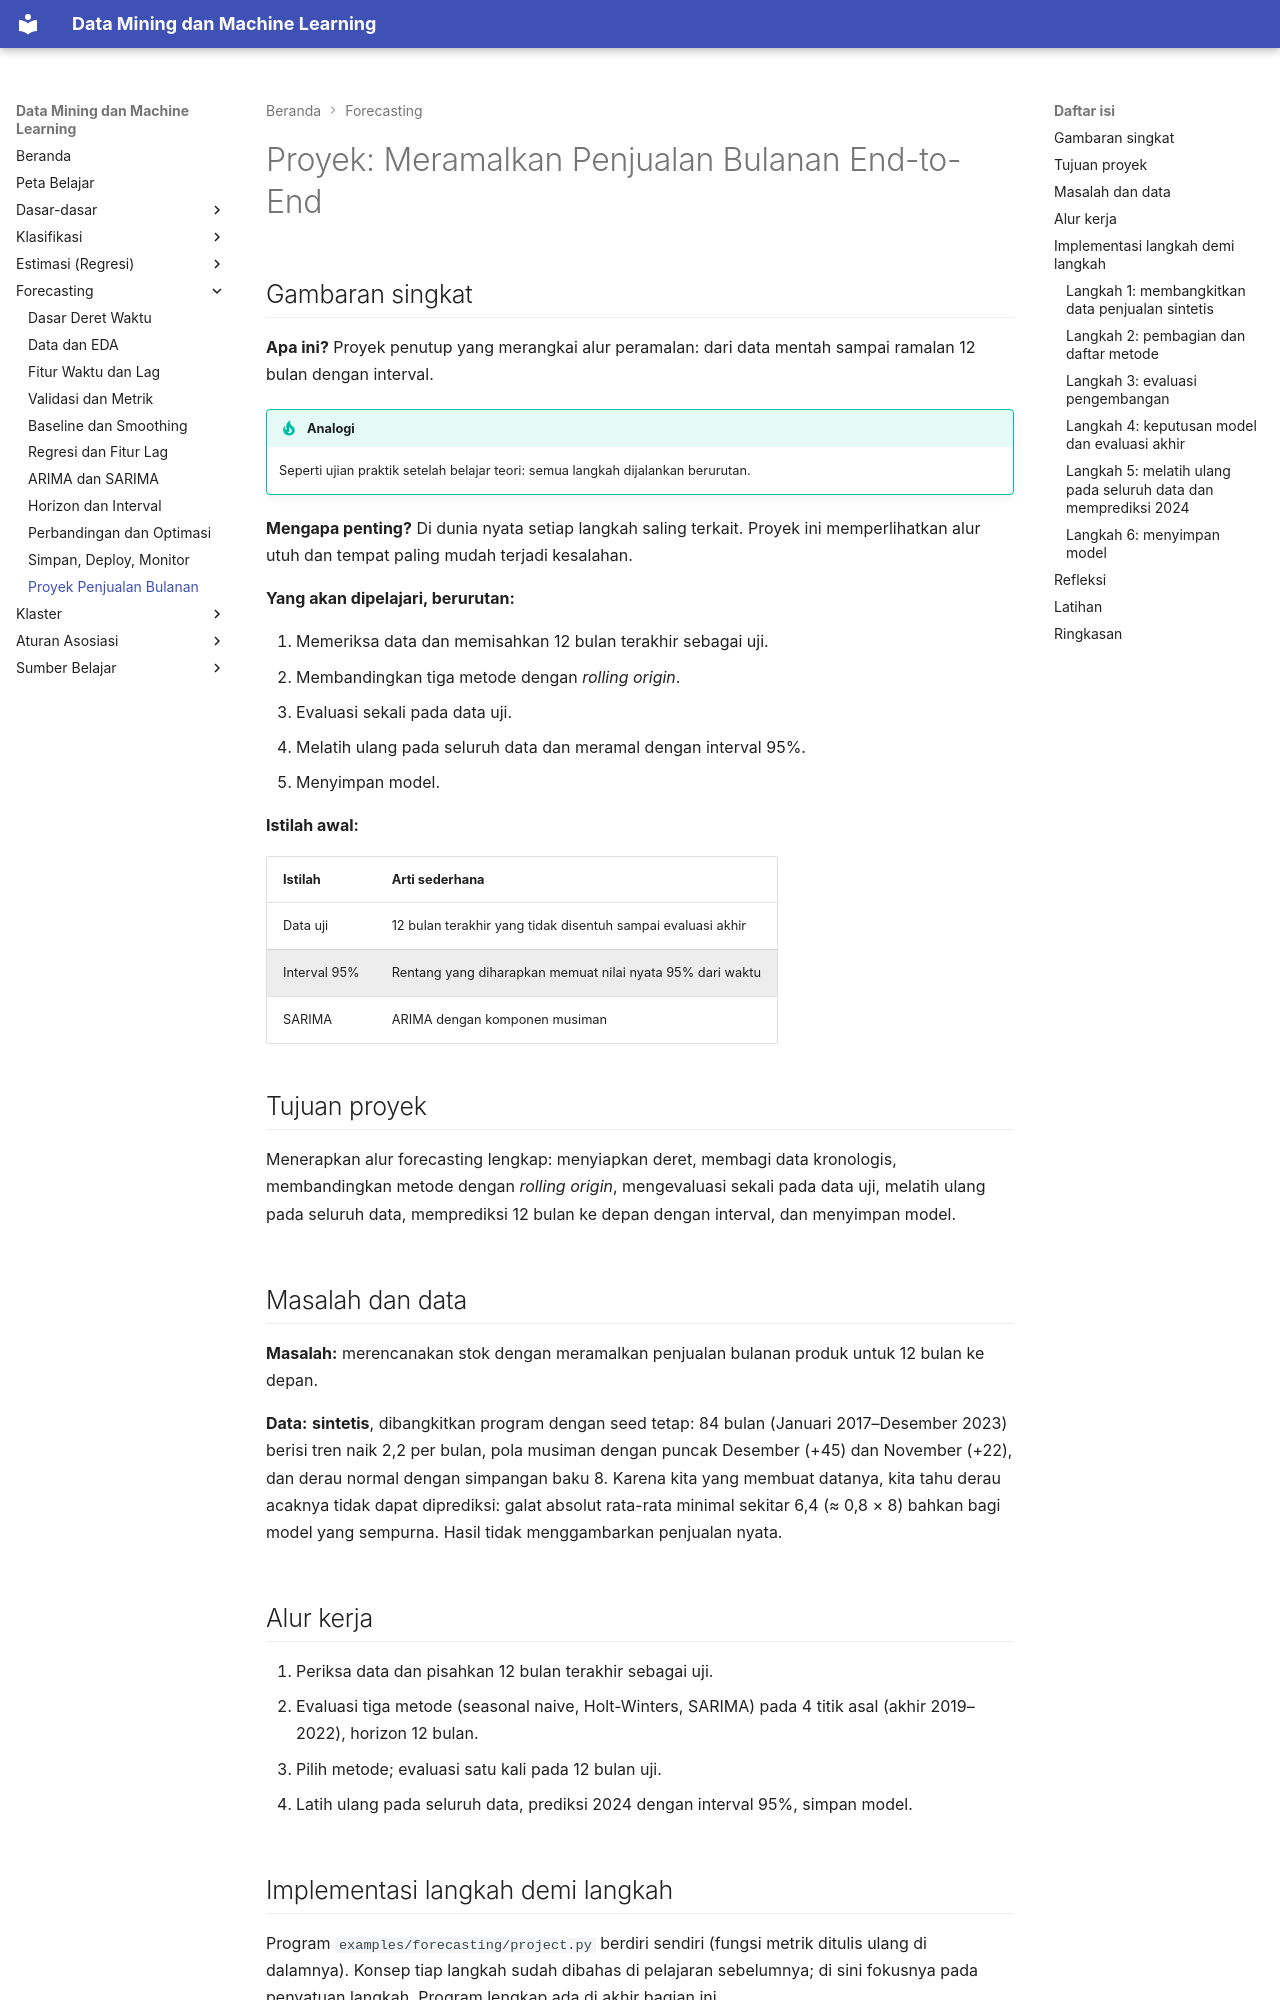

repository: TopekoX/MachineLearning-DataMining · page: forecasting/project/index.html · generator: mkdocs

# Proyek: Meramalkan Penjualan Bulanan End-to-End

## Gambaran singkat

**Apa ini?** Proyek penutup yang merangkai alur peramalan: dari data mentah sampai ramalan 12 bulan dengan interval.

!!! tip "Analogi"
    Seperti ujian praktik setelah belajar teori: semua langkah dijalankan berurutan.

**Mengapa penting?** Di dunia nyata setiap langkah saling terkait. Proyek ini memperlihatkan alur utuh dan tempat paling mudah terjadi kesalahan.

**Yang akan dipelajari, berurutan:**

1. Memeriksa data dan memisahkan 12 bulan terakhir sebagai uji.
2. Membandingkan tiga metode dengan *rolling origin*.
3. Evaluasi sekali pada data uji.
4. Melatih ulang pada seluruh data dan meramal dengan interval 95%.
5. Menyimpan model.

**Istilah awal:**

| Istilah | Arti sederhana |
|---|---|
| Data uji | 12 bulan terakhir yang tidak disentuh sampai evaluasi akhir |
| Interval 95% | Rentang yang diharapkan memuat nilai nyata 95% dari waktu |
| SARIMA | ARIMA dengan komponen musiman |

## Tujuan proyek

Menerapkan alur forecasting lengkap: menyiapkan deret, membagi data kronologis, membandingkan metode dengan *rolling origin*, mengevaluasi sekali pada data uji, melatih ulang pada seluruh data, memprediksi 12 bulan ke depan dengan interval, dan menyimpan model.

## Masalah dan data

**Masalah:** merencanakan stok dengan meramalkan penjualan bulanan produk untuk 12 bulan ke depan.

**Data:** **sintetis**, dibangkitkan program dengan seed tetap: 84 bulan (Januari 2017–Desember 2023) berisi tren naik 2,2 per bulan, pola musiman dengan puncak Desember (+45) dan November (+22), dan derau normal dengan simpangan baku 8. Karena kita yang membuat datanya, kita tahu derau acaknya tidak dapat diprediksi: galat absolut rata-rata minimal sekitar 6,4 (≈ 0,8 × 8) bahkan bagi model yang sempurna. Hasil tidak menggambarkan penjualan nyata.

## Alur kerja

1. Periksa data dan pisahkan 12 bulan terakhir sebagai uji.
2. Evaluasi tiga metode (seasonal naive, Holt-Winters, SARIMA) pada 4 titik asal (akhir 2019–2022), horizon 12 bulan.
3. Pilih metode; evaluasi satu kali pada 12 bulan uji.
4. Latih ulang pada seluruh data, prediksi 2024 dengan interval 95%, simpan model.
